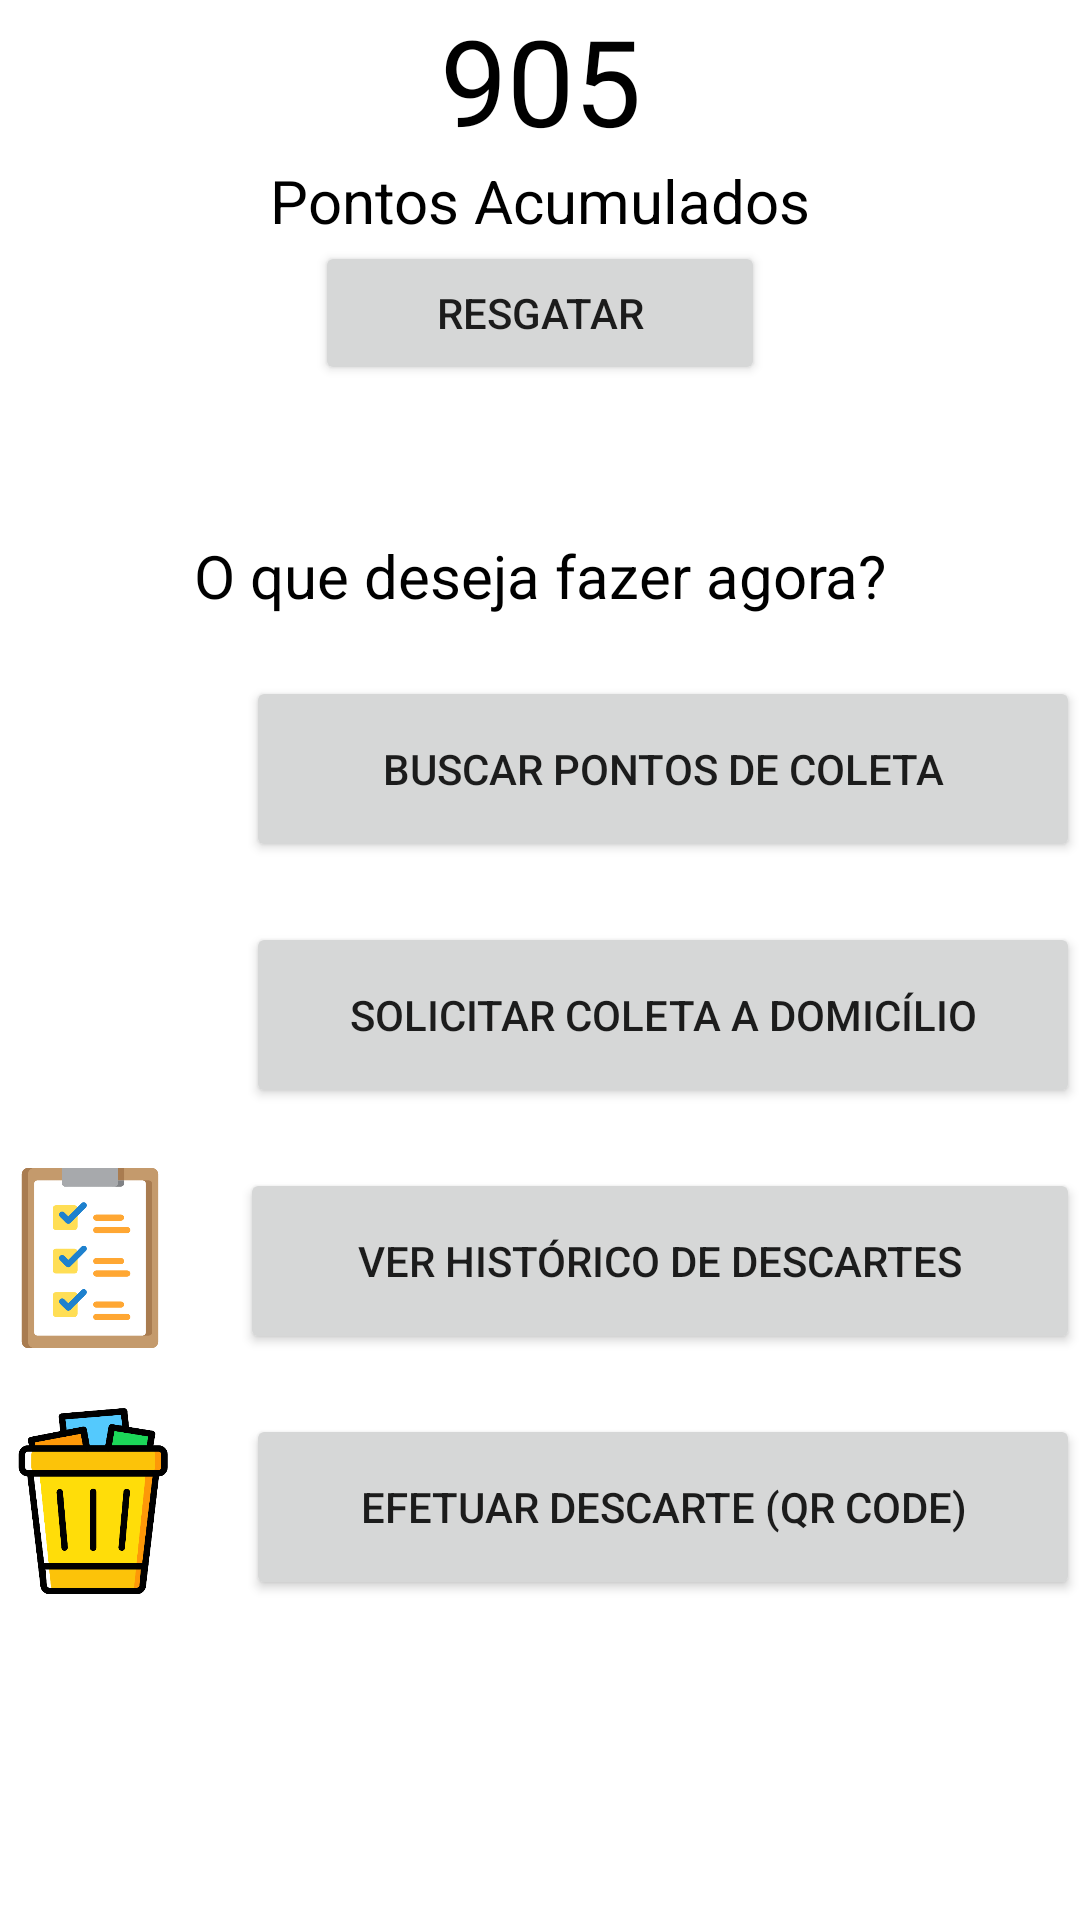

The Android layout XML behind this screen, and the referenced resources:
<!-- AndroidManifest.xml: application theme Theme.ReciclaFacil -->
<!-- res/layout/activity_menu_principal.xml -->
<?xml version="1.0" encoding="utf-8"?>
<RelativeLayout xmlns:android="http://schemas.android.com/apk/res/android"
    xmlns:app="http://schemas.android.com/apk/res-auto"
    xmlns:tools="http://schemas.android.com/tools"
    android:layout_width="match_parent"
    android:layout_height="match_parent"
    android:layout_marginHorizontal="10dp"
    android:layout_marginVertical="10dp"
    android:background="#FFFFFF"
    tools:context=".menu_principal">


    <TextView
        android:id="@+id/textViewPontos"
        android:layout_width="match_parent"
        android:layout_height="wrap_content"
        android:text="905"
        android:textAlignment="center"
        android:textColor="#000000"
        android:textSize="40sp" />

    <TextView
        android:id="@+id/textViewAccPontos"
        android:layout_width="match_parent"
        android:layout_height="wrap_content"
        android:layout_below="@id/textViewPontos"
        android:text="Pontos Acumulados"
        android:textAlignment="center"
        android:textColor="#000000"
        android:textSize="20sp" />




    <Button
        android:id="@+id/btnResgate"
        android:layout_width="150dp"
        android:layout_height="wrap_content"
        android:layout_below="@id/textViewAccPontos"
        android:layout_centerHorizontal="true"
        android:layout_marginBottom="50dp"
        android:layout_weight="1"
        android:onClick="gotoResgate"
        android:text="Resgatar" />

    <TextView
        android:id="@+id/textViewDeseja"
        android:layout_width="match_parent"
        android:layout_height="wrap_content"
        android:layout_below="@id/btnResgate"
        android:text="O que deseja fazer agora?"
        android:layout_marginBottom="20dp"
        android:textAlignment="center"
        android:textColor="#000000"
        android:textSize="20sp" />


    <ImageView
        android:id="@+id/viewMapIcon"
        android:layout_width="62dp"
        android:layout_height="62dp"
        android:layout_below="@id/textViewDeseja"
        android:layout_marginBottom="20dp"
        app:srcCompat="@drawable/mapicon"></ImageView>

    <Button

        android:id="@+id/btnPontos"
        android:layout_width="match_parent"
        android:layout_height="62dp"
        android:layout_below="@id/textViewDeseja"
        android:layout_marginLeft="20dp"
        android:layout_marginBottom="20dp"
        android:layout_toRightOf="@id/viewMapIcon"
        android:layout_weight="1"
        android:onClick="gotoPontosColeta"

        android:text="Buscar Pontos de Coleta"></Button>

    <ImageView
        android:id="@+id/viewHomeIcon"
        android:layout_width="62dp"
        android:layout_height="62dp"
        android:layout_below="@id/viewMapIcon"
        android:layout_marginBottom="20dp"
        app:srcCompat="@drawable/houseicon"></ImageView>

    <Button
        android:id="@+id/btnColeta"
        android:layout_width="match_parent"
        android:layout_height="62dp"
        android:layout_below="@id/btnPontos"
        android:layout_marginLeft="20dp"
        android:layout_toRightOf="@id/viewHomeIcon"
        android:layout_marginBottom="20dp"
        android:layout_weight="1"
        android:onClick="gotoColetaDomicilio"
        android:text="Solicitar Coleta a Domicílio" />

    <ImageView
        android:id="@+id/viewHistIcon"
        android:layout_width="60dp"
        android:layout_height="60dp"
        android:layout_marginBottom="20dp"
        android:layout_below="@id/viewHomeIcon"
        app:srcCompat="@drawable/listicon"></ImageView>

    <Button
        android:id="@+id/btnHistorico"
        android:layout_width="match_parent"
        android:layout_height="62dp"
        android:layout_below="@id/btnColeta"
        android:layout_marginLeft="20dp"
        android:layout_marginBottom="20dp"
        android:layout_toRightOf="@id/viewHistIcon"
        android:layout_weight="1"
        android:onClick="gotoHistorico"
        android:text="Ver Histórico de Descartes" />

    <ImageView
        android:id="@+id/viewDiscIcon"
        android:layout_width="62dp"
        android:layout_marginBottom="20dp"
        android:layout_height="62dp"
        android:layout_below="@id/viewHistIcon"
        app:srcCompat="@drawable/trashicon"></ImageView>

    <Button
        android:id="@+id/btnDescarte"
        android:layout_width="match_parent"
        android:layout_height="62dp"
        android:layout_below="@id/btnHistorico"
        android:layout_weight="1"
        android:layout_marginBottom="20dp"
        android:onClick="gotoEfetuarDescarte"

        android:layout_marginLeft="20dp"
        android:layout_toRightOf="@id/viewDiscIcon"
        android:text="Efetuar Descarte (qr code)" />


</RelativeLayout>
<!-- resources referenced by this layout -->
<resources>
  <!-- drawable listicon: png bitmap (drawable, 13510 bytes) -->
  <!-- drawable trashicon: png bitmap (drawable, 21747 bytes) -->
  <style name="Theme.ReciclaFacil" parent="Theme.MaterialComponents.DayNight.DarkActionBar">
          
          <item name="colorPrimary">@color/purple_500</item>
          <item name="colorPrimaryVariant">@color/purple_700</item>
          <item name="colorOnPrimary">@color/white</item>
          
          <item name="colorSecondary">@color/teal_200</item>
          <item name="colorSecondaryVariant">@color/teal_700</item>
          <item name="colorOnSecondary">@color/black</item>
          
          <item name="android:statusBarColor" tools:targetApi="l">?attr/colorPrimaryVariant</item>
          
      </style>
  <!-- not gathered from this repository: default colours our renderer supplied (Android Studio template values) -->
  <color name="purple_500">#FF6200EE</color>
  <color name="purple_700">#FF3700B3</color>
  <color name="teal_200">#FF03DAC5</color>
  <color name="teal_700">#FF018786</color>
  <color name="black">#FF000000</color>
  <color name="white">#FFFFFFFF</color>
</resources>
